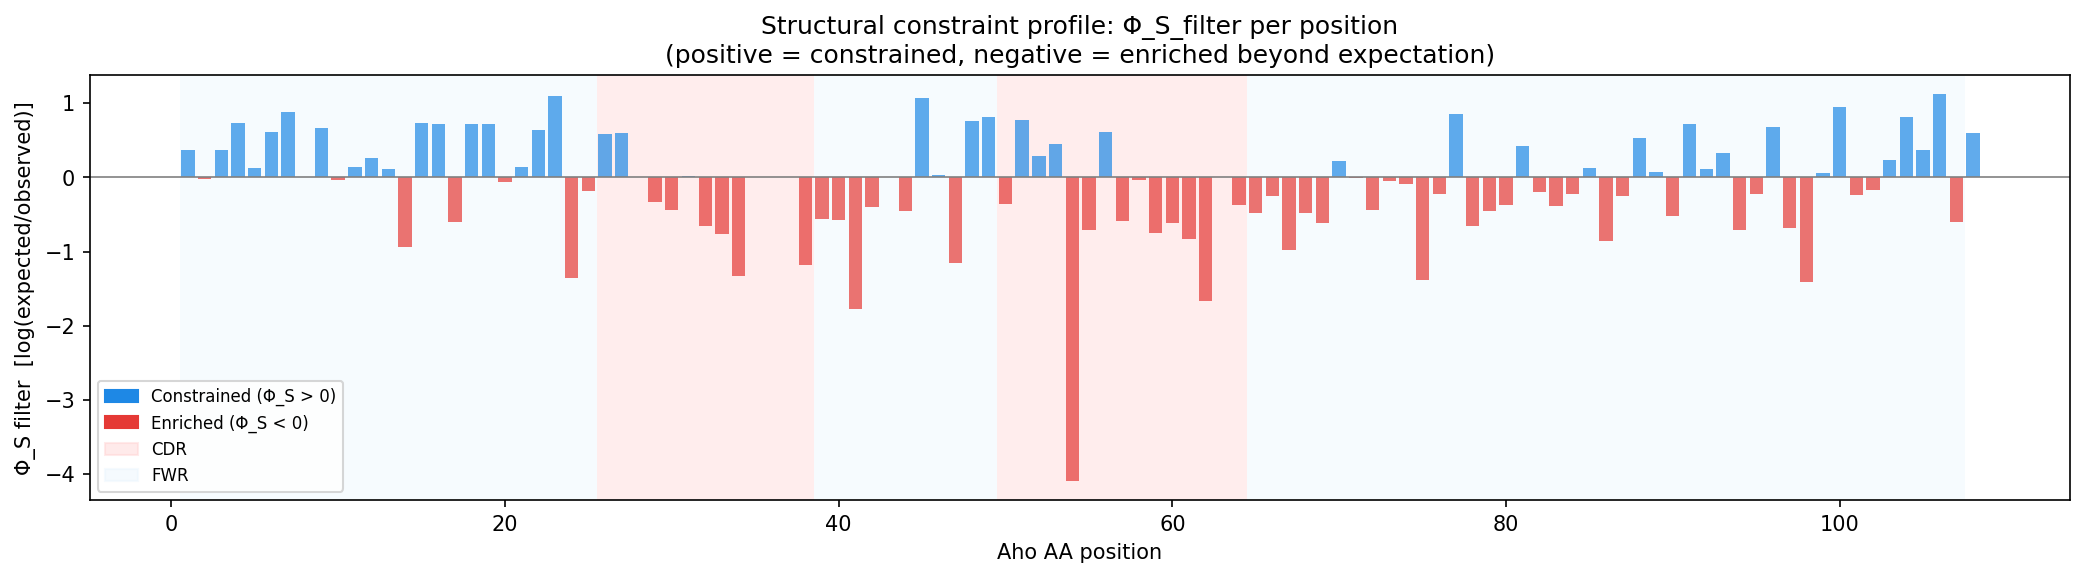

The table this chart was drawn from, first rows:
aho_aa_pos, region, phi_S_filter
1, FR1, 0.3625
2, FR1, -0.01704
3, FR1, 0.3625
4, FR1, 0.734
5, FR1, 0.1237
6, FR1, 0.6088
7, FR1, 0.8806
9, FR1, 0.6675
10, FR1, -0.0348
11, FR1, 0.1448
12, FR1, 0.2596
13, FR1, 0.1084
14, FR1, -0.9392
15, FR1, 0.7282
16, FR1, 0.7224
17, FR1, -0.5956
18, FR1, 0.7205
19, FR1, 0.7197
20, FR1, -0.05573
21, FR1, 0.1409
22, FR1, 0.634
23, FR1, 1.094
24, FR1, -1.353
25, FR1, -0.1869
26, CDR1, 0.5785
27, CDR1, 0.6037
29, CDR1, -0.3293
30, CDR1, -0.4368
31, CDR1, 0.02408
32, CDR1, -0.6488
33, CDR1, -0.7681
34, CDR1, -1.326
38, CDR1, -1.187
39, FR2, -0.5671
40, FR2, -0.5744
41, FR2, -1.78
42, FR2, -0.3992
43, FR2, -inf
44, FR2, -0.4591
45, FR2, 1.068
46, FR2, 0.02607
47, FR2, -1.155
48, FR2, 0.7543
49, FR2, 0.8131
50, CDR2, -0.3555
51, CDR2, 0.7764
52, CDR2, 0.2859
53, CDR2, 0.455
54, CDR2, -4.09
55, CDR2, -0.7137
56, CDR2, 0.6115
57, CDR2, -0.592
58, CDR2, -0.03129
59, CDR2, -0.743
60, CDR2, -0.6085
61, CDR2, -0.83
62, CDR2, -1.67
64, CDR2, -0.3659
65, FR3, -0.4767
66, FR3, -0.2529
... 42 more rows
